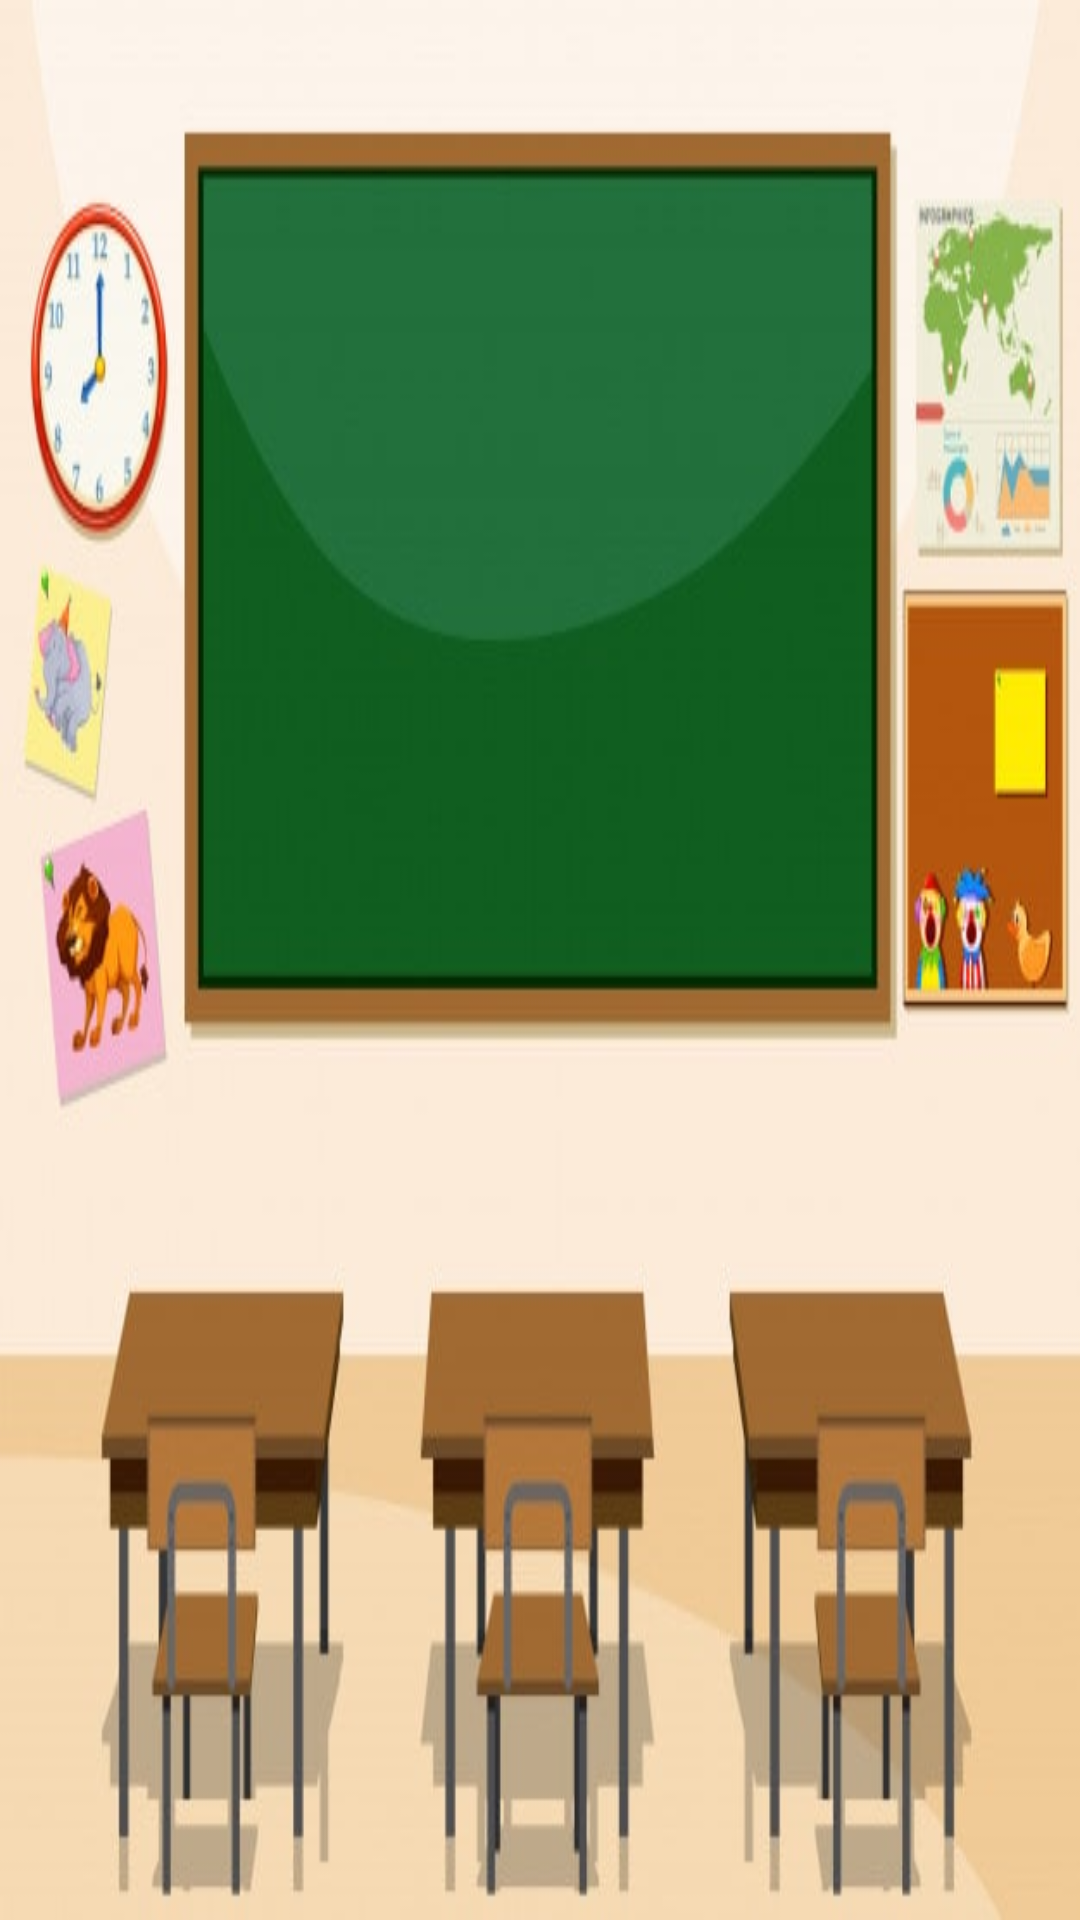

Layout XML and referenced resources for this Android screen:
<!-- AndroidManifest.xml: application theme Theme.AppCompat.DayNight.NoActionBar -->
<!-- res/layout/activity_display_data.xml -->
<?xml version="1.0" encoding="utf-8"?>
<FrameLayout xmlns:android="http://schemas.android.com/apk/res/android"
    xmlns:tools="http://schemas.android.com/tools"
    android:layout_width="match_parent"
    android:layout_height="match_parent"
    android:background="@drawable/inside_class"
    tools:context=".activities.DisplayDataActivity">

    <androidx.recyclerview.widget.RecyclerView
        android:id="@+id/recycler_view"
        android:layout_width="match_parent"
        android:layout_height="match_parent"
        android:paddingTop="@dimen/status_bar_height" />

    <ImageView
        android:id="@+id/display_data_background"
        android:layout_width="match_parent"
        android:layout_height="match_parent"
        android:alpha="0"
        android:scaleType="fitXY"
        android:src="@drawable/toys_room"
        tools:ignore="ContentDescription" />

</FrameLayout>
<!-- resources referenced by this layout -->
<resources>
  <dimen name="status_bar_height">32dp</dimen>
  <!-- drawable inside_class: jpg bitmap (drawable-v24, 33161 bytes) -->
  <!-- drawable toys_room: jpg bitmap (drawable-v24, 671755 bytes) -->
</resources>
